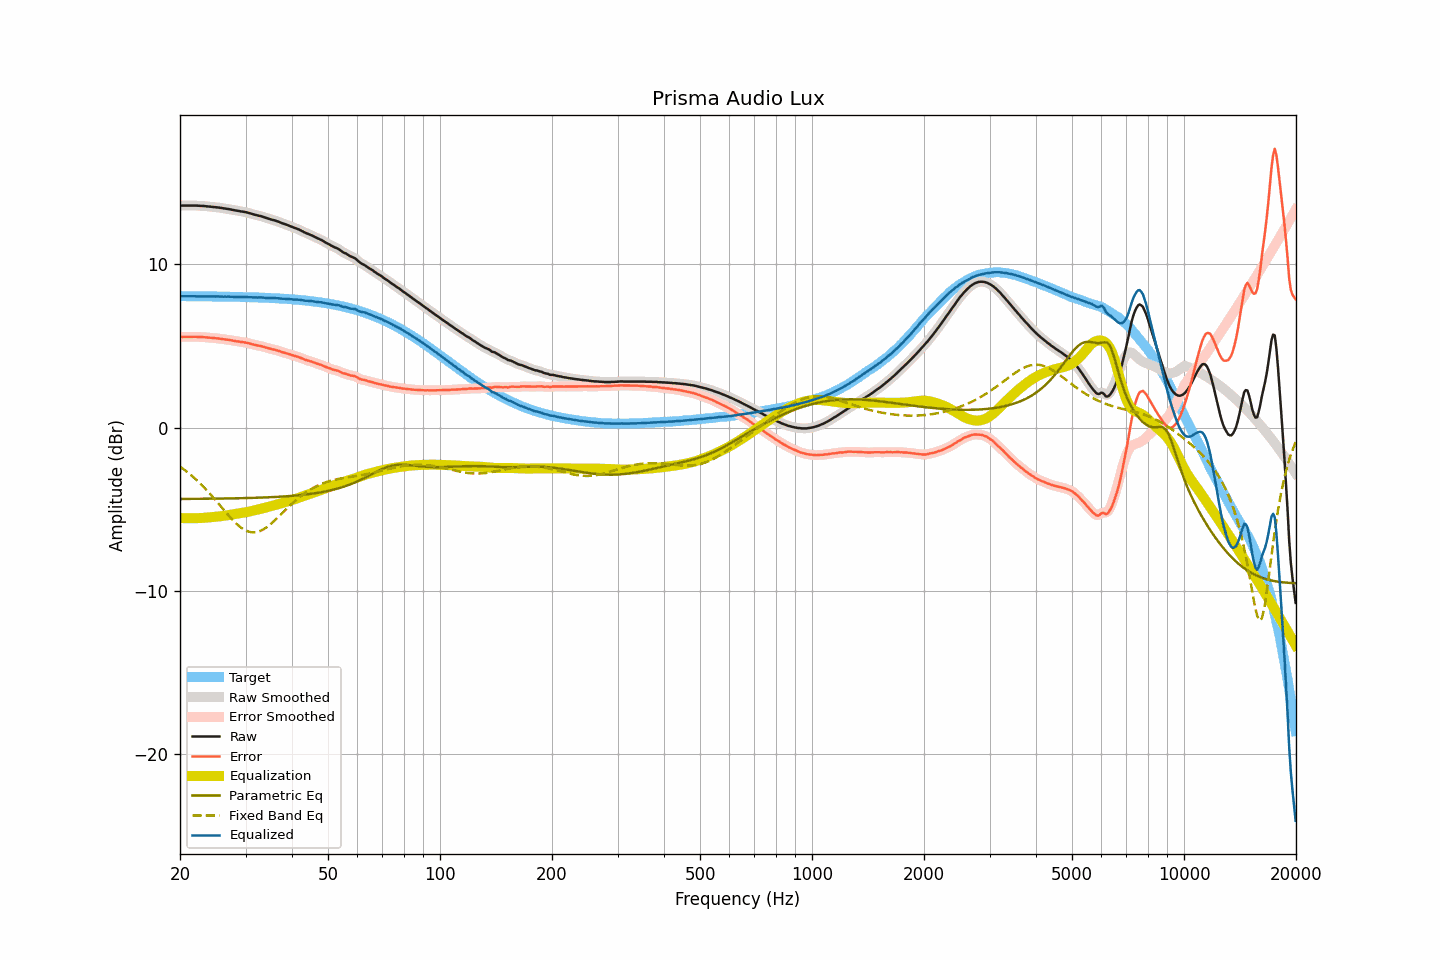

Values plotted in this chart, from the file beside it:
frequency, raw, smoothed, error, error_smoothed, equalization, parametric_eq, fixed_band_eq, equalized_raw, equalized_smoothed, target
20.00, 13.61, 13.61, 5.56, 5.56, -5.55, -4.38, -2.40, 8.05, 8.05, 8.05
20.20, 13.61, 13.61, 5.56, 5.56, -5.56, -4.38, -2.47, 8.05, 8.05, 8.05
20.40, 13.61, 13.61, 5.56, 5.56, -5.56, -4.38, -2.54, 8.05, 8.05, 8.05
20.61, 13.61, 13.61, 5.56, 5.56, -5.56, -4.38, -2.61, 8.05, 8.05, 8.05
20.81, 13.61, 13.61, 5.56, 5.56, -5.56, -4.38, -2.69, 8.05, 8.05, 8.05
21.02, 13.61, 13.61, 5.56, 5.56, -5.56, -4.38, -2.77, 8.05, 8.05, 8.05
21.23, 13.61, 13.61, 5.56, 5.56, -5.56, -4.38, -2.85, 8.05, 8.05, 8.05
21.44, 13.61, 13.61, 5.56, 5.56, -5.56, -4.38, -2.93, 8.05, 8.05, 8.05
21.66, 13.61, 13.61, 5.56, 5.56, -5.56, -4.38, -3.01, 8.05, 8.05, 8.05
21.87, 13.61, 13.61, 5.56, 5.56, -5.56, -4.37, -3.10, 8.05, 8.05, 8.05
22.09, 13.61, 13.60, 5.56, 5.56, -5.56, -4.37, -3.19, 8.05, 8.05, 8.04
22.31, 13.60, 13.60, 5.55, 5.56, -5.56, -4.37, -3.28, 8.04, 8.04, 8.04
22.54, 13.60, 13.59, 5.55, 5.55, -5.55, -4.37, -3.38, 8.04, 8.04, 8.04
22.76, 13.59, 13.59, 5.55, 5.55, -5.55, -4.37, -3.47, 8.04, 8.04, 8.04
22.99, 13.59, 13.58, 5.55, 5.54, -5.54, -4.37, -3.57, 8.04, 8.04, 8.04
23.22, 13.58, 13.58, 5.54, 5.54, -5.54, -4.37, -3.68, 8.04, 8.04, 8.04
23.45, 13.57, 13.57, 5.53, 5.53, -5.53, -4.37, -3.78, 8.04, 8.04, 8.04
23.69, 13.56, 13.56, 5.52, 5.52, -5.52, -4.37, -3.88, 8.04, 8.04, 8.04
23.92, 13.55, 13.55, 5.51, 5.51, -5.51, -4.37, -3.99, 8.03, 8.03, 8.04
24.16, 13.54, 13.54, 5.50, 5.50, -5.50, -4.36, -4.10, 8.03, 8.03, 8.04
24.40, 13.53, 13.53, 5.49, 5.49, -5.49, -4.36, -4.21, 8.03, 8.03, 8.03
24.65, 13.52, 13.52, 5.48, 5.48, -5.48, -4.36, -4.33, 8.03, 8.03, 8.03
24.89, 13.51, 13.51, 5.48, 5.48, -5.47, -4.36, -4.44, 8.03, 8.03, 8.03
25.14, 13.50, 13.50, 5.47, 5.47, -5.46, -4.36, -4.56, 8.03, 8.03, 8.03
25.39, 13.49, 13.48, 5.46, 5.46, -5.45, -4.36, -4.67, 8.03, 8.03, 8.03
25.65, 13.47, 13.47, 5.44, 5.44, -5.44, -4.36, -4.79, 8.02, 8.03, 8.03
25.91, 13.46, 13.46, 5.43, 5.43, -5.43, -4.36, -4.91, 8.03, 8.02, 8.03
26.16, 13.44, 13.44, 5.41, 5.41, -5.42, -4.35, -5.02, 8.02, 8.02, 8.02
26.43, 13.43, 13.43, 5.40, 5.40, -5.40, -4.35, -5.14, 8.02, 8.02, 8.02
26.69, 13.41, 13.41, 5.39, 5.39, -5.39, -4.35, -5.26, 8.02, 8.02, 8.02
26.96, 13.40, 13.39, 5.38, 5.38, -5.37, -4.35, -5.37, 8.02, 8.02, 8.02
27.23, 13.38, 13.38, 5.36, 5.36, -5.36, -4.35, -5.48, 8.02, 8.02, 8.02
27.50, 13.36, 13.36, 5.34, 5.34, -5.34, -4.35, -5.59, 8.02, 8.02, 8.02
27.77, 13.34, 13.34, 5.32, 5.32, -5.32, -4.34, -5.69, 8.01, 8.01, 8.01
28.05, 13.32, 13.32, 5.31, 5.31, -5.31, -4.34, -5.80, 8.01, 8.01, 8.01
28.33, 13.30, 13.30, 5.29, 5.29, -5.29, -4.34, -5.89, 8.00, 8.01, 8.01
28.62, 13.29, 13.28, 5.28, 5.28, -5.28, -4.34, -5.98, 8.01, 8.00, 8.01
28.90, 13.27, 13.27, 5.26, 5.26, -5.26, -4.34, -6.06, 8.00, 8.00, 8.01
29.19, 13.25, 13.25, 5.24, 5.25, -5.25, -4.33, -6.14, 8.00, 8.00, 8.00
29.48, 13.24, 13.23, 5.24, 5.23, -5.23, -4.33, -6.21, 8.00, 8.00, 8.00
29.78, 13.22, 13.22, 5.22, 5.22, -5.22, -4.33, -6.27, 8.00, 8.00, 8.00
30.08, 13.20, 13.20, 5.20, 5.20, -5.20, -4.33, -6.32, 8.00, 8.00, 8.00
30.38, 13.18, 13.17, 5.18, 5.18, -5.18, -4.32, -6.36, 8.00, 8.00, 7.99
30.68, 13.15, 13.15, 5.16, 5.16, -5.15, -4.32, -6.39, 7.99, 7.99, 7.99
30.99, 13.12, 13.12, 5.13, 5.13, -5.13, -4.32, -6.42, 7.99, 7.99, 7.99
31.30, 13.09, 13.09, 5.10, 5.10, -5.11, -4.32, -6.42, 7.98, 7.98, 7.98
31.61, 13.06, 13.06, 5.08, 5.08, -5.09, -4.31, -6.43, 7.97, 7.97, 7.98
31.93, 13.04, 13.03, 5.06, 5.06, -5.06, -4.31, -6.42, 7.98, 7.97, 7.98
32.24, 13.01, 13.01, 5.03, 5.04, -5.04, -4.31, -6.40, 7.97, 7.97, 7.97
32.57, 12.99, 12.99, 5.02, 5.02, -5.01, -4.30, -6.37, 7.97, 7.97, 7.97
32.89, 12.97, 12.96, 5.00, 5.00, -4.99, -4.30, -6.34, 7.98, 7.97, 7.97
33.22, 12.94, 12.94, 4.97, 4.97, -4.97, -4.30, -6.29, 7.97, 7.97, 7.96
33.55, 12.91, 12.90, 4.95, 4.95, -4.94, -4.29, -6.24, 7.96, 7.96, 7.96
33.89, 12.87, 12.87, 4.91, 4.92, -4.92, -4.29, -6.17, 7.95, 7.95, 7.95
34.23, 12.84, 12.84, 4.89, 4.89, -4.89, -4.28, -6.11, 7.95, 7.95, 7.95
34.57, 12.81, 12.81, 4.86, 4.86, -4.87, -4.28, -6.03, 7.94, 7.94, 7.95
34.92, 12.78, 12.78, 4.84, 4.83, -4.84, -4.27, -5.95, 7.94, 7.94, 7.94
35.27, 12.75, 12.75, 4.81, 4.81, -4.81, -4.27, -5.87, 7.93, 7.94, 7.94
35.62, 12.72, 12.72, 4.78, 4.79, -4.79, -4.26, -5.78, 7.93, 7.93, 7.93
35.97, 12.70, 12.69, 4.77, 4.76, -4.76, -4.26, -5.69, 7.94, 7.93, 7.93
... 635 more rows
